2-way image classification set "processed" from GitHub (shubhamchaudhary29/industrial-fault-detection); label vocabulary: defective, normal.

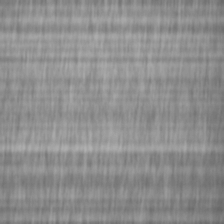
Label: normal

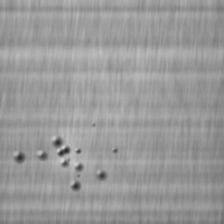
Label: defective

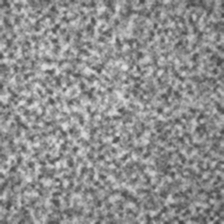
Label: normal

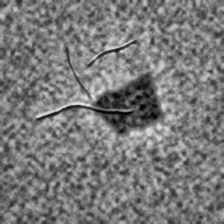
Label: defective

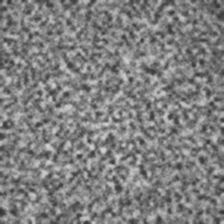
Label: normal

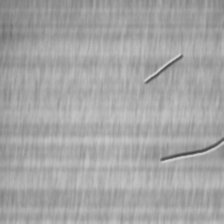
Label: defective
